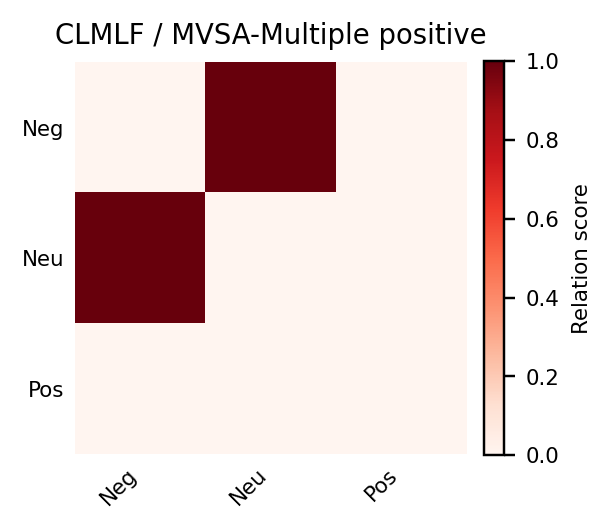

The file beside this chart, header and first rows:
, Neg, Neu, Pos
Neg, 0.000000, 1, 0.000000
Neu, 1, 0.000000, 0.000000
Pos, 0.000000, 0.000000, 0.000000
